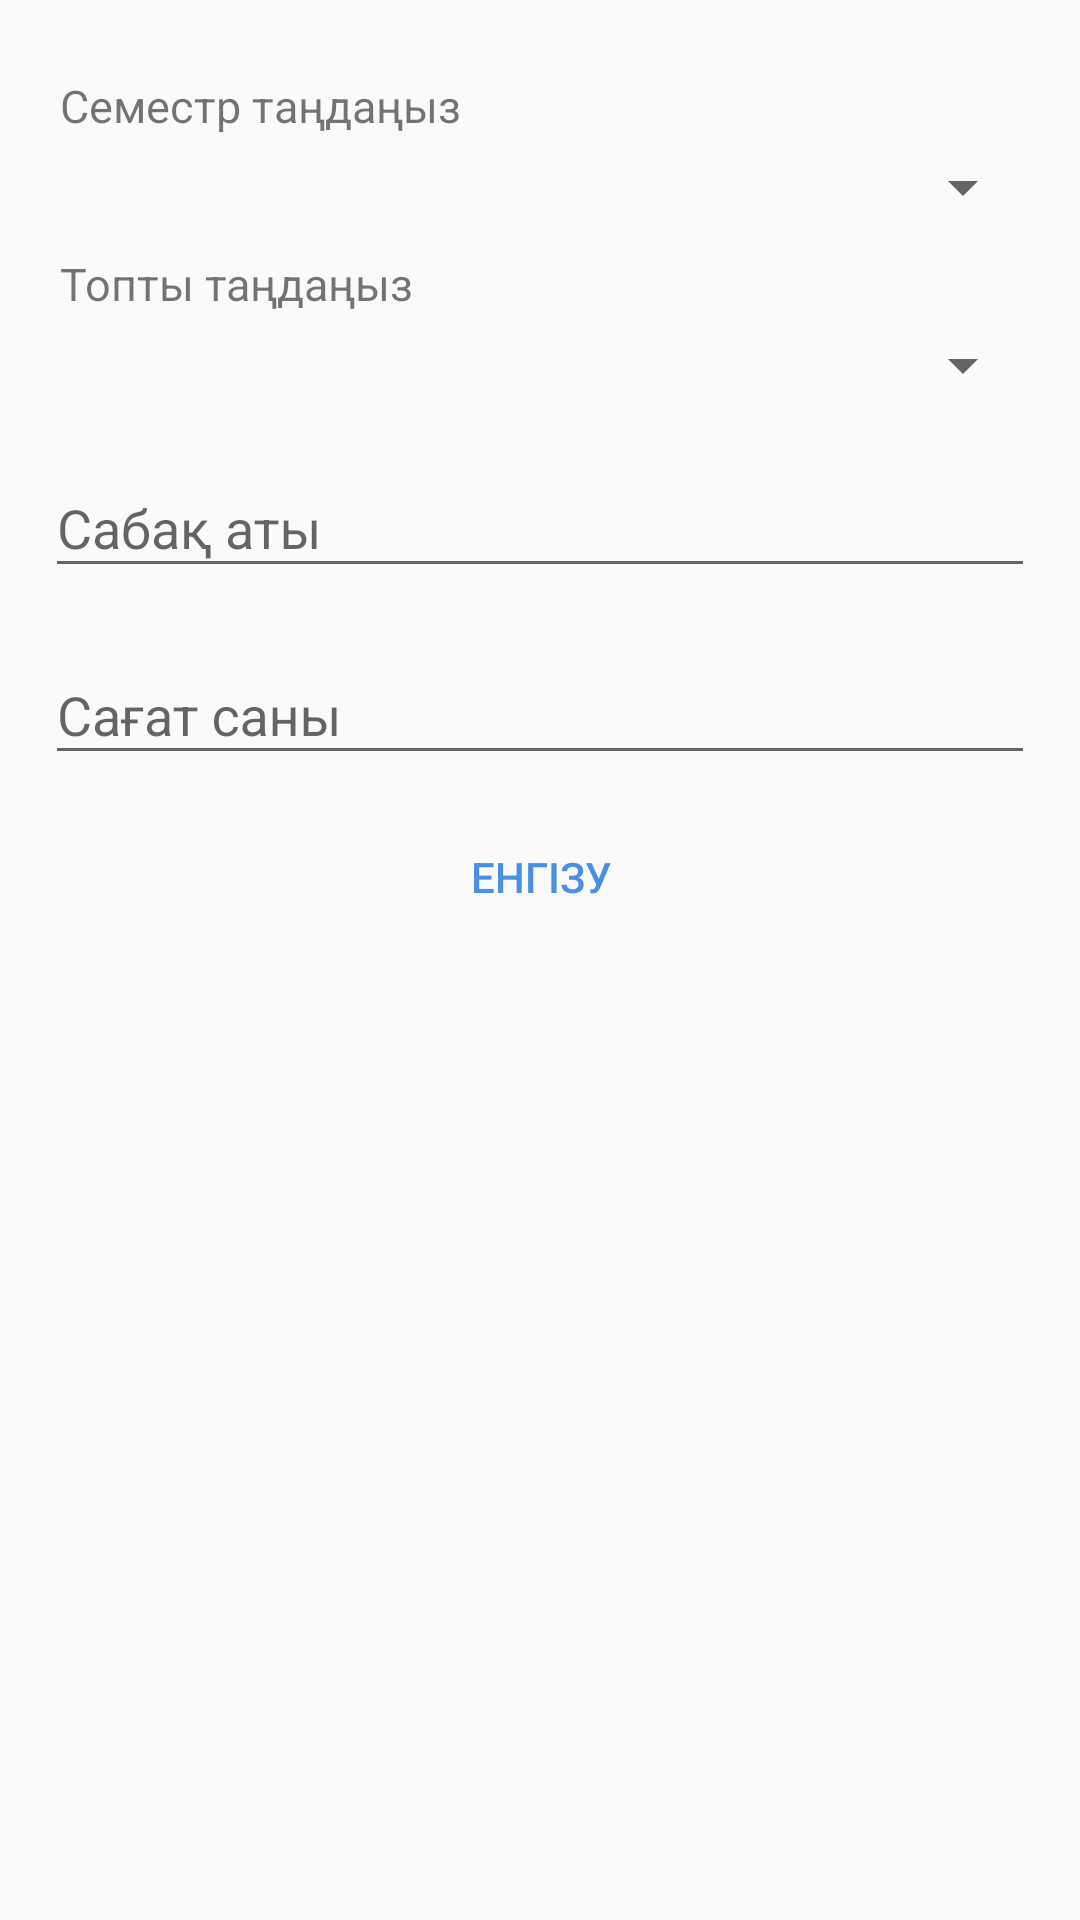

Produce the Android XML layout that renders to this screen, including the resource entries it uses.
<!-- AndroidManifest.xml: application theme AppTheme -->
<!-- res/layout/dialog_adding_lesson.xml -->
<?xml version="1.0" encoding="utf-8"?>
<LinearLayout xmlns:android="http://schemas.android.com/apk/res/android"
    android:id="@+id/container"
    android:layout_width="match_parent"
    android:layout_height="wrap_content"
    android:padding="15dp"
    android:orientation="vertical">

    <TextView
        android:layout_width="match_parent"
        android:layout_height="wrap_content"
        android:layout_marginBottom="5dp"
        android:layout_marginTop="10dp"
        android:layout_marginLeft="5dp"
        android:textSize="15dp"
        android:text="@string/selectSemestr" />

    <Spinner
        android:id="@+id/semestrSpinner"
        android:layout_width="match_parent"
        android:layout_height="wrap_content" />


    <TextView
        android:layout_width="fill_parent"
        android:layout_height="wrap_content"
        android:layout_marginBottom="5dp"
        android:layout_marginTop="10dip"
        android:layout_marginLeft="5dp"
        android:textSize="15dp"
        android:text="@string/selectCourse" />

    <Spinner
        android:id="@+id/courseSpinner"
        android:layout_width="match_parent"
        android:layout_height="wrap_content"
        android:prompt="@string/selectCourse" />

    <android.support.design.widget.TextInputLayout
        android:layout_width="match_parent"
        android:layout_height="wrap_content"
        android:layout_marginBottom="5dp"
        android:layout_marginTop="10dp">

        <EditText
            android:id="@+id/lessonName"
            android:layout_width="match_parent"
            android:layout_height="wrap_content"
            android:hint="@string/lessonName" />

    </android.support.design.widget.TextInputLayout>

    <android.support.design.widget.TextInputLayout
        android:layout_width="match_parent"
        android:layout_height="wrap_content"
        android:layout_marginBottom="5dp"
        android:layout_marginTop="5dp">

        <EditText
            android:id="@+id/lessonHour"
            android:layout_width="match_parent"
            android:layout_height="wrap_content"
            android:inputType="number"
            android:hint="@string/hour" />

    </android.support.design.widget.TextInputLayout>

    <RelativeLayout
        android:layout_width="wrap_content"
        android:layout_height="wrap_content"
        android:layout_marginTop="5dp">

        <Button
            android:id="@+id/enterLesson"
            android:layout_width="match_parent"
            android:layout_height="wrap_content"
            android:textColor="@color/colorAccent"
            android:background="@null"
            android:text="@string/adding" />

    </RelativeLayout>

</LinearLayout>
<!-- resources referenced by this layout -->
<resources>
  <color name="colorAccent">#4a90e2</color>
  <string name="adding">Енгізу</string>
  <string name="hour">Сағат саны</string>
  <string name="lessonName">Сабақ аты</string>
  <string name="selectCourse">Топты таңдаңыз</string>
  <string name="selectSemestr">Семестр таңдаңыз</string>
  <style name="AppTheme" parent="AppTheme.Base">
  
      </style>
  <style name="AppTheme.Base" parent="Theme.AppCompat.Light.NoActionBar">
          <item name="colorPrimary">@color/colorPrimary</item>
          <item name="colorPrimaryDark">@color/colorPrimaryDark</item>
          <item name="colorAccent">@color/colorAccent</item>
      </style>
  <color name="colorPrimary">#4ec07e</color>
  <color name="colorPrimaryDark">#3b925f</color>
</resources>
